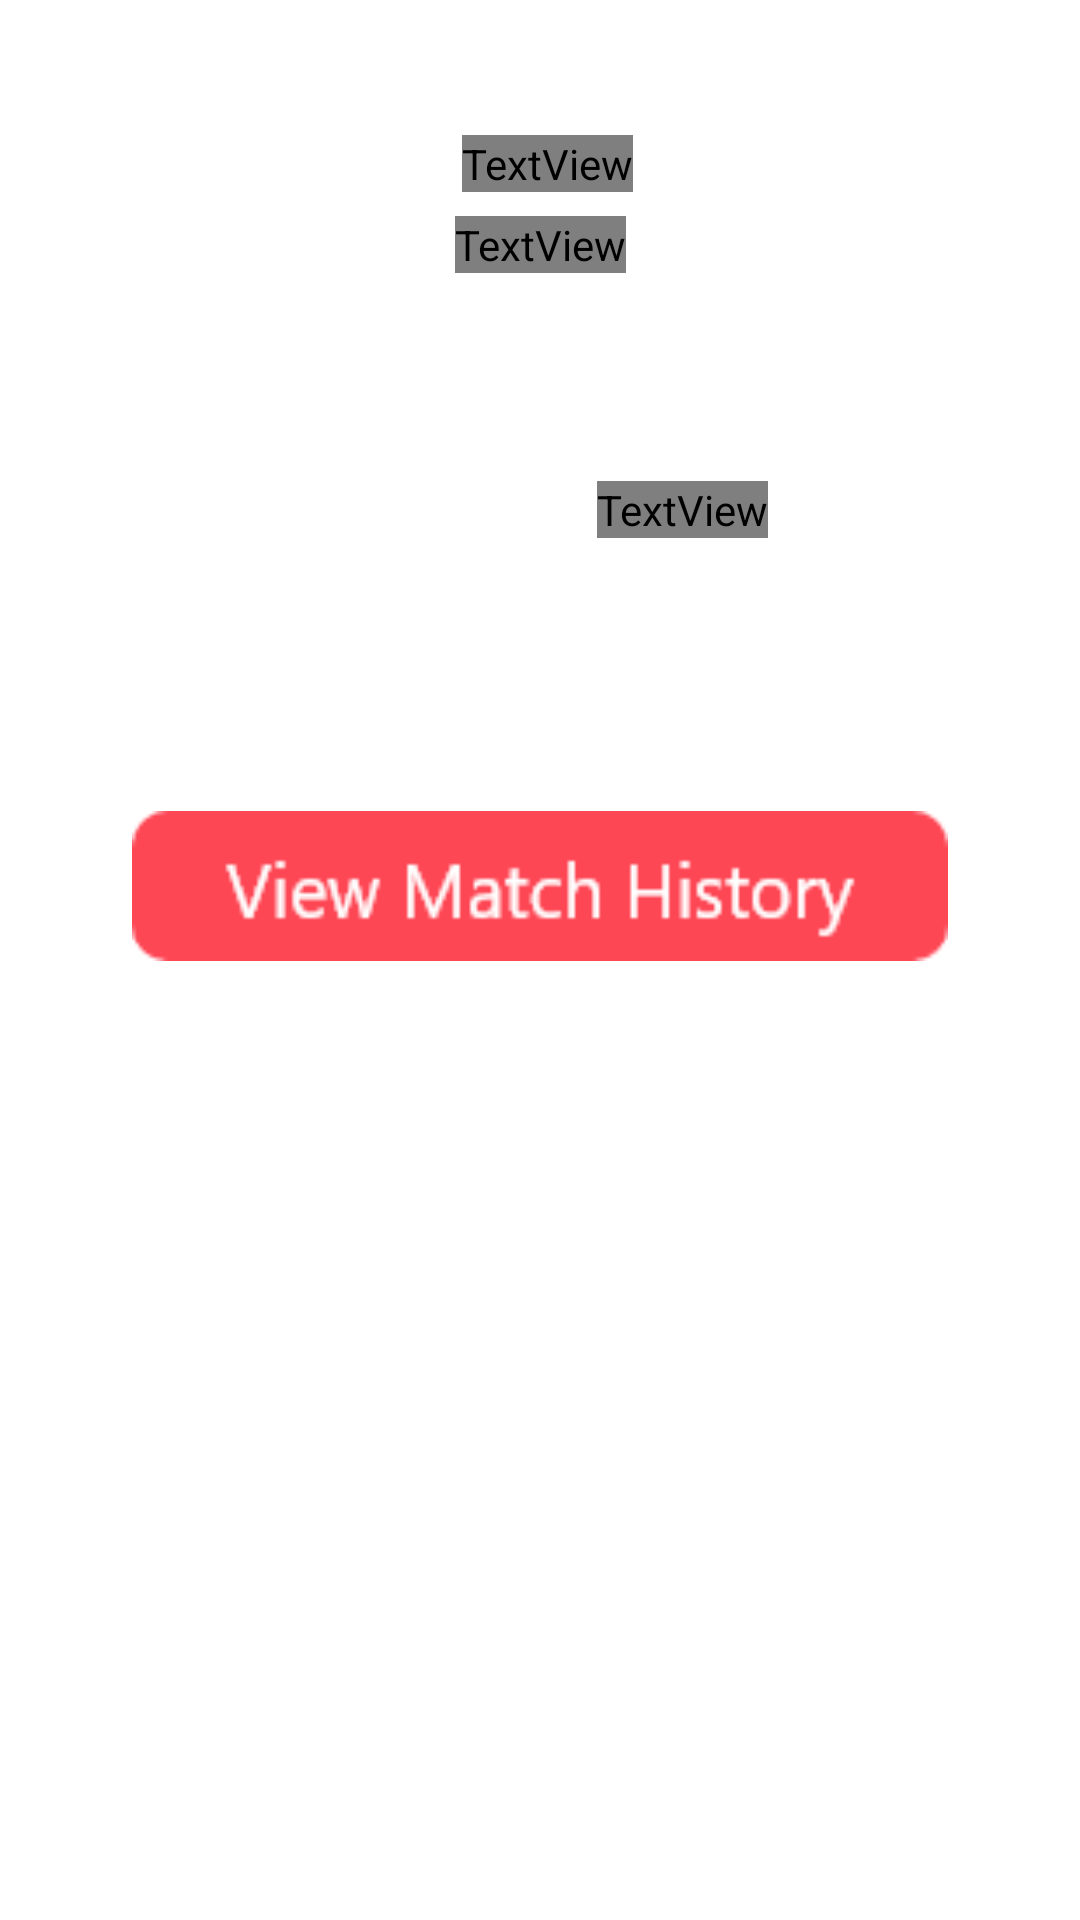

Produce the Android XML layout that renders to this screen, including the resource entries it uses.
<!-- AndroidManifest.xml: application theme Theme.ALTF4 -->
<!-- res/layout/profile_fragment.xml -->
<?xml version="1.0" encoding="utf-8"?>
<androidx.constraintlayout.widget.ConstraintLayout xmlns:android="http://schemas.android.com/apk/res/android"
    xmlns:app="http://schemas.android.com/apk/res-auto"
    xmlns:tools="http://schemas.android.com/tools"
    android:layout_width="match_parent"
    android:layout_height="match_parent"
    tools:context=".ui.search.ProfileFragment">

    <ScrollView
        android:layout_width="match_parent"
        android:layout_height="match_parent"
        android:background="#00AF0A0A"
        tools:layout_editor_absoluteX="-50dp"
        tools:layout_editor_absoluteY="16dp">

        <androidx.constraintlayout.widget.ConstraintLayout
            android:layout_width="match_parent"
            android:layout_height="match_parent">

            <TextView
                android:id="@+id/profile_TagTXT"
                android:layout_width="wrap_content"
                android:layout_height="wrap_content"
                android:layout_marginTop="8dp"
                android:fontFamily="@font/bebas"
                android:text="TextView"
                android:textColor="@color/white"
                android:textSize="20sp"
                app:layout_constraintEnd_toEndOf="parent"
                app:layout_constraintHorizontal_bias="0.5"
                app:layout_constraintStart_toStartOf="parent"
                app:layout_constraintTop_toBottomOf="@+id/profile_usernameTXT" />

            <TextView
                android:id="@+id/profile_usernameTXT"
                android:layout_width="wrap_content"
                android:layout_height="wrap_content"
                android:layout_marginStart="160dp"
                android:layout_marginTop="19dp"
                android:layout_marginEnd="155dp"
                android:fontFamily="@font/bebas"
                android:text="TextView"
                android:textColor="@color/white"
                android:textSize="42sp"
                app:layout_constraintEnd_toEndOf="parent"
                app:layout_constraintHorizontal_bias="0.5"
                app:layout_constraintStart_toStartOf="parent"
                app:layout_constraintTop_toBottomOf="@+id/profile_userprofileIMG" />

            <ImageView
                android:id="@+id/profile_userprofileIMG"
                android:layout_width="wrap_content"
                android:layout_height="wrap_content"
                android:layout_marginStart="140dp"
                android:layout_marginTop="26dp"
                android:layout_marginEnd="120dp"
                app:layout_constraintEnd_toEndOf="parent"
                app:layout_constraintHorizontal_bias="0.5"
                app:layout_constraintStart_toStartOf="parent"
                app:layout_constraintTop_toTopOf="parent"
                tools:src="@tools:sample/avatars" />

            <ImageView
                android:id="@+id/profile_userrankIMG"
                android:layout_width="86dp"
                android:layout_height="78dp"
                android:layout_marginStart="113dp"
                android:layout_marginTop="15dp"
                app:layout_constraintStart_toStartOf="parent"
                app:layout_constraintTop_toBottomOf="@+id/regionTXT"
                tools:src="@tools:sample/avatars" />

            <TextView
                android:id="@+id/profile_rankTXT"
                android:layout_width="wrap_content"
                android:layout_height="wrap_content"
                android:layout_marginTop="28dp"
                android:fontFamily="@font/bebas"
                android:text="TextView"
                android:textColor="@color/white"
                android:textSize="30sp"
                app:layout_constraintStart_toEndOf="@+id/profile_userrankIMG"
                app:layout_constraintTop_toTopOf="@+id/profile_userrankIMG" />

            <TextView
                android:id="@+id/regionTXT"
                android:layout_width="wrap_content"
                android:layout_height="wrap_content"
                android:layout_marginTop="2dp"
                android:text="North America"
                android:textColor="#FFFFFF"
                android:textSize="18sp"
                app:layout_constraintEnd_toEndOf="parent"
                app:layout_constraintHorizontal_bias="0.5"
                app:layout_constraintStart_toStartOf="parent"
                app:layout_constraintTop_toBottomOf="@+id/profile_TagTXT" />

            <ImageButton
                android:id="@+id/MatchHistoryBTN"
                android:layout_width="296dp"
                android:layout_height="70dp"
                android:layout_marginTop="50dp"
                android:layout_marginBottom="20dp"
                android:backgroundTint="#00FFFFFF"
                android:scaleType="fitXY"
                android:src="@drawable/match_h_istory"
                app:layout_constraintBottom_toBottomOf="parent"
                app:layout_constraintEnd_toEndOf="parent"
                app:layout_constraintHorizontal_bias="0.5"
                app:layout_constraintStart_toStartOf="parent"
                app:layout_constraintTop_toBottomOf="@+id/profile_userrankIMG" />

        </androidx.constraintlayout.widget.ConstraintLayout>
    </ScrollView>
</androidx.constraintlayout.widget.ConstraintLayout>
<!-- resources referenced by this layout -->
<resources>
  <!-- drawable match_h_istory: png bitmap (drawable-xxxhdpi, 993 bytes) -->
  <style name="Theme.ALTF4" parent="Theme.MaterialComponents.DayNight.DarkActionBar">
          
          <item name="colorPrimary">@color/teal_200</item>
          <item name="colorPrimaryVariant">@color/purple_700</item>
          <item name="colorOnPrimary">@color/white</item>
          
          <item name="colorSecondary">@color/teal_200</item>
          <item name="colorSecondaryVariant">@color/teal_700</item>
          <item name="colorOnSecondary">@color/black</item>
          <item name="fontFamily">@font/bebas</item>
          
          <item name="android:statusBarColor" tools:targetApi="l">?attr/colorPrimaryVariant</item>
          
      </style>
  <!-- not gathered from this repository: default colours our renderer supplied (Android Studio template values) -->
  <color name="purple_700">#FF3700B3</color>
  <color name="teal_200">#FF03DAC5</color>
  <color name="teal_700">#FF018786</color>
  <color name="black">#FF000000</color>
  <color name="white">#FFFFFFFF</color>
</resources>
